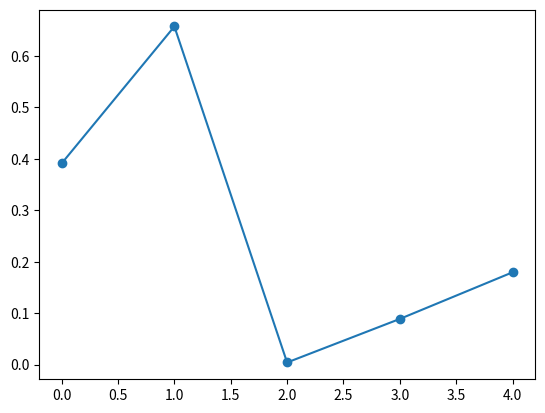

This figure's Python source:
import this

import numpy as np
import matplotlib.pyplot as plt

plt.plot(np.random.rand(5), "o-")

